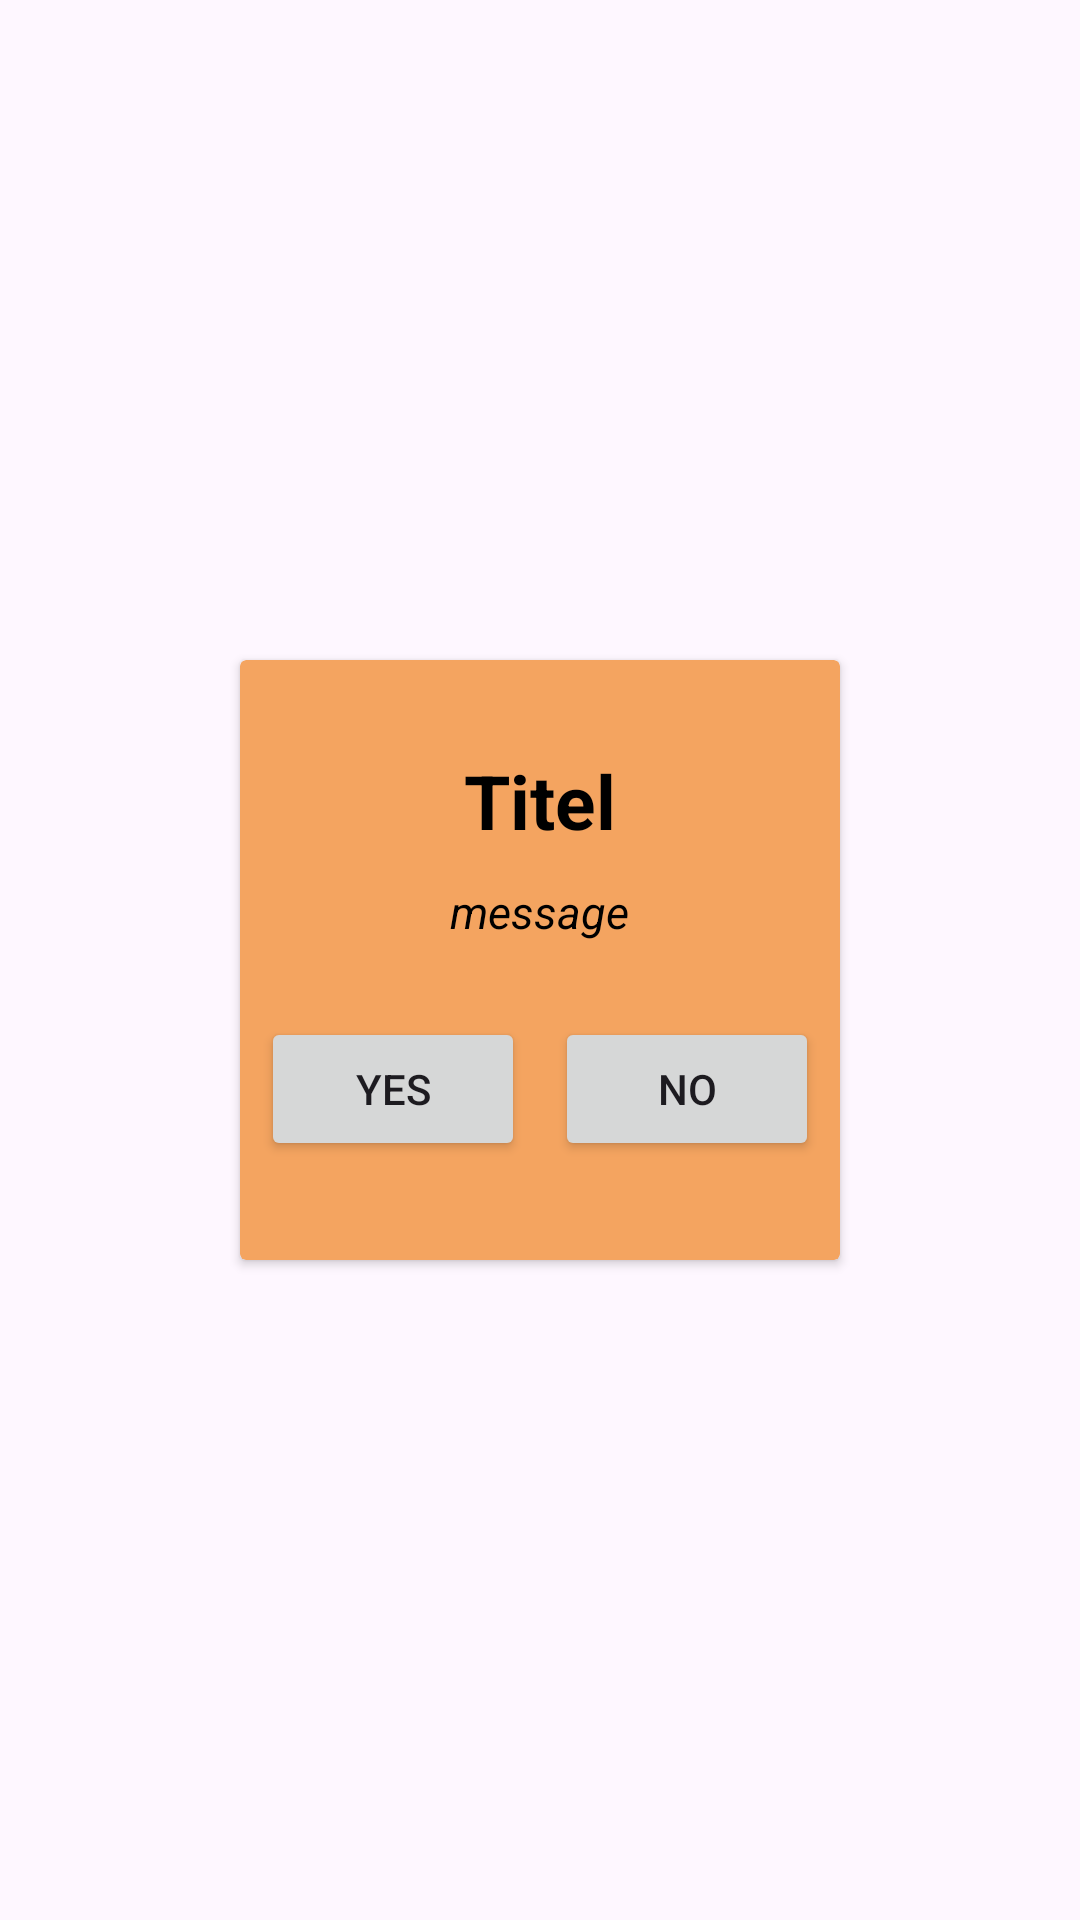

Write the Android layout XML for this screen, with the resource values it uses.
<!-- AndroidManifest.xml: application theme Theme.Basic_practice -->
<!-- res/layout/alart_diolog_activity.xml -->
<?xml version="1.0" encoding="utf-8"?>
<LinearLayout xmlns:android="http://schemas.android.com/apk/res/android"    android:orientation="vertical"    android:id="@+id/dilog_layout"    android:layout_width="wrap_content"    android:layout_height="wrap_content"    android:gravity="center"    >    <androidx.cardview.widget.CardView        android:layout_width="200dp"        android:layout_height="200dp"        android:layout_gravity="center"        android:id="@+id/card_dialog"        android:radius="20dp"        android:backgroundTint="@color/sand"   >        <LinearLayout            android:layout_width="match_parent"            android:layout_height="match_parent"            android:orientation="vertical"            android:paddingTop="20dp"            android:paddingBottom="10dp"            android:gravity="center_horizontal">        <TextView            android:layout_width="wrap_content"            android:layout_height="wrap_content"            android:id="@+id/title"            android:text="Titel"            android:textSize="25dp"            android:textStyle="bold"            android:layout_margin="10dp"            android:textColor="@color/black" />            <TextView                android:layout_width="wrap_content"                android:layout_height="wrap_content"                android:id="@+id/message"                android:text="message"                android:textSize="15dp"                android:textStyle="italic"                android:layout_marginBottom="20dp"                android:textColor="@color/black" />            <LinearLayout                android:layout_width="match_parent"                android:layout_height="wrap_content"                android:orientation="horizontal"                android:gravity="center" >        <Button            android:layout_width="wrap_content"            android:layout_height="wrap_content"            android:layout_margin="5dp"            android:text="YES"            android:id="@+id/yes"            />        <Button            android:layout_width="wrap_content"            android:layout_height="wrap_content"            android:id="@+id/no"            android:text="NO"            android:layout_margin="5dp"            />        </LinearLayout>        </LinearLayout>    </androidx.cardview.widget.CardView></LinearLayout>
<!-- resources referenced by this layout -->
<resources>
  <color name="black">#FF000000</color>
  <color name="sand">#f4a460</color>
  <style name="Theme.Basic_practice" parent="Base.Theme.Basic_practice" />
  <style name="Base.Theme.Basic_practice" parent="Theme.Material3.DayNight.NoActionBar">
          
          
      </style>
</resources>
